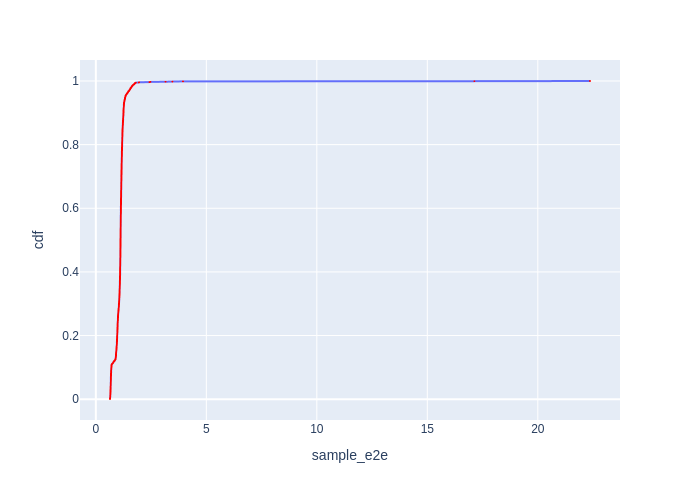

Data behind this chart, as committed beside it:
Batch Id, sample_e2e, cdf
1623, 0.6404, 0.0005774
1685, 0.642, 0.001155
1583, 0.6422, 0.001732
1679, 0.6439, 0.002309
1646, 0.6441, 0.002887
1664, 0.6474, 0.003464
1730, 0.648, 0.004042
1700, 0.6489, 0.004619
1595, 0.6489, 0.005196
1637, 0.6497, 0.005774
1724, 0.6499, 0.006351
1701, 0.6506, 0.006928
1638, 0.6508, 0.007506
1655, 0.6512, 0.008083
1611, 0.6512, 0.008661
1667, 0.6513, 0.009238
1691, 0.6515, 0.009815
1607, 0.6517, 0.01039
1686, 0.6519, 0.01097
1676, 0.6529, 0.01155
1721, 0.6544, 0.01212
1673, 0.6546, 0.0127
1596, 0.6549, 0.01328
1688, 0.6552, 0.01386
1574, 0.6552, 0.01443
1725, 0.6558, 0.01501
1587, 0.6559, 0.01559
1712, 0.6578, 0.01617
1620, 0.6582, 0.01674
1584, 0.6583, 0.01732
1652, 0.6587, 0.0179
1722, 0.6591, 0.01848
1709, 0.6592, 0.01905
1634, 0.6598, 0.01963
1625, 0.6602, 0.02021
1586, 0.6604, 0.02079
1610, 0.6607, 0.02136
1616, 0.6612, 0.02194
1643, 0.6612, 0.02252
1665, 0.6618, 0.02309
1663, 0.6624, 0.02367
1718, 0.6627, 0.02425
1569, 0.6629, 0.02483
1677, 0.663, 0.0254
1592, 0.6635, 0.02598
1726, 0.6643, 0.02656
1727, 0.6648, 0.02714
1661, 0.6649, 0.02771
1642, 0.665, 0.02829
1578, 0.6655, 0.02887
1692, 0.6658, 0.02945
1658, 0.6664, 0.03002
1619, 0.6668, 0.0306
1571, 0.6673, 0.03118
1716, 0.6673, 0.03176
1601, 0.6674, 0.03233
1621, 0.6686, 0.03291
1731, 0.6687, 0.03349
1675, 0.6689, 0.03406
1613, 0.6691, 0.03464
... 1,672 more rows
